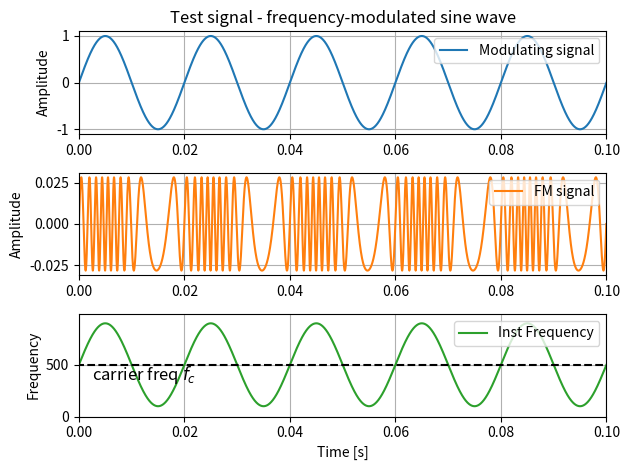

Python code for this plot:
# -*- coding: utf-8 -*-
"""
Generate frequency-modulated (FM) sine wave

[redacted]
[redacted]
    Mar 2024
"""

import numpy as np

def fm_sine_generator(spl_level, fc, xm, k, fs, return_aux_params=False,
                      print_info=False):
    """
    Creates a frequency-modulated (FM) signal of level 'spl_level' (in dB SPL)
    with sinusoidal carrier of frequency 'fc', arbitrary modulating signal
    'xm', frequency sensitivity 'k', and sampling frequency 'fs'. The FM signal
    length is the same as the length of 'xm'. 
    
    Parameters
    ----------
    spl_level: float
        Sound Pressure Level [dB ref 20 uPa RMS] of the modulated signal.
        
    fc: float
        Carrier frequency, in Hz. Must be less than 'fs/2'.
        
    xm: (N,)-shaped numpy.array
        Numpy array containing the modulating signal.
    
    k: float
        Frequency sensitivity of the modulator. This is equal to the frequency
        deviation in Hz away from 'fc' per unit amplitude of the modulating
        signal 'xm'.

    fs: float
        Sampling frequency, in Hz.
    
    return_aux_params: bool, optional
        Flag declaring whether to return a dict containing auxiliary parameters.
        See notes for details. Default is False.
    
    print_info: bool, optional
        Flag declaring whether to print values for maximum frequency deviation
        and FM modulation index. Default is False.
    
    
    Returns
    -------
    y_fm: (N,)-shaped numpy.array
        Frequency-modulated signal with sine carrier.
    
    aux_params: dict
        Dictionary of auxiliary parameters, containing:
            'inst_freq': (N,)-shaped numpy.array of instantaneous frequency of
                output signal;
            'max_freq_deviation': float, maximum frequency deviation from 'fc';
            'FM_modulation_index': float, FM modulation index.
    """
    
    assert fc < fs/2, "Carrier frequency 'fc' must be less than 'fs/2'!"
    
     # sampling interval in seconds
    dt = 1/fs

    # instantaneous frequency of FM signal
    inst_freq = fc + k*xm
    
    # unit-amplitude FM signal
    y_fm = np.sin(2*np.pi * np.cumsum(inst_freq)*dt)
    
    # max frequency deviation
    f_delta = k * np.max(np.abs(xm))
    
    # FM modulation index
    m_FM = np.max(np.abs(2*np.pi * k * np.cumsum(xm)*dt))
    
    # Apply amplitude factor to obtain 'spl_level'
    p_ref = 20e-6
    A_rms = p_ref * 10**(spl_level/20)
    y_fm *= A_rms/np.std(y_fm)

    if print_info:
        print(f'\tMax freq deviation: {f_delta} Hz')
        print(f'\tFM modulation index: {m_FM:.2f}')

    aux_params = {
        'inst_freq': inst_freq,
        'max_freq_deviation': f_delta,
        'FM_modulation_index': m_FM}

    if return_aux_params:
        return y_fm, aux_params
    else:
        return y_fm


# %% run example for FM sine generator

if __name__ == "__main__":
    
    import matplotlib.pyplot as plt
    
    # preliminary definitions
    fs = 48000      # [Hz]
    dt = 1/fs
    
    T = 0.1         # [s]
    t = np.linspace(0, T-dt, int(T*fs))
    
    spl = 60        # [dB SPL]
    p_ref = 20e-6   # [Pa RMS]
    
    # sine carrier frequency
    fc = 500        # [Hz]
    
    # freq sensitivity
    k = 400         # [Hz per unit amplitude of 'xm']
    
    # modulating signal: low frequency sine wave
    fm = 50         # [Hz]
    xm = np.sin(2*np.pi*t*fm)
    
    # frequency-modulated signal
    y_fm, aux_params = fm_sine_generator(spl, fc, xm, k, fs,
                                         return_aux_params=True)
    
    # read auxiliary parameters
    inst_freq = aux_params['inst_freq']
    max_freq_deviaton = aux_params['max_freq_deviation']
    fm_modulation_index = aux_params['FM_modulation_index']

    # signal power check - must be close to 'spl_level'
    sig_power_dB = 10*np.log10(np.var(y_fm)/(p_ref**2))    
    print('FM sine generator example:')
    print(f'\tTarget SPL: {spl:.1f} dB')
    print(f'\tResulting SPL: {sig_power_dB:.1f} dB')

    # plot signal
    fig, plots = plt.subplots(3, 1)
    
    plots[0].set_title('Test signal - frequency-modulated sine wave')
    
    plots[0].plot(t, xm, 'C0', label='Modulating signal')
    plots[0].legend(loc='upper right')
    plots[0].grid()
    plots[0].set_ylabel('Amplitude')
    plots[0].set_xlim([0, T])
    
    plots[1].plot(t, y_fm, 'C1', label='FM signal')
    plots[1].legend(loc='upper right')
    plots[1].grid()
    plots[1].set_ylabel('Amplitude')
    plots[1].set_xlim([0, T])
    
    plots[2].plot(t, inst_freq, 'C2', label='Inst Frequency')
    plots[2].legend(loc='upper right')
    plots[2].grid()
    plots[2].hlines(fc, -0.1, 1.2*T, color='k', linestyle='--')
    plots[2].text(0.0025, fc*0.7, 'carrier freq $f_c$', fontsize=12)
    plots[2].set_ylim([0, 1.1*(fc+k)])
    plots[2].set_xlim([0, T])
    plots[2].set_ylabel('Frequency')
    plots[2].set_xlabel('Time [s]')
    
    fig.set_tight_layout('tight')
    
    # fig.savefig('FM_sine_generator.png')
    